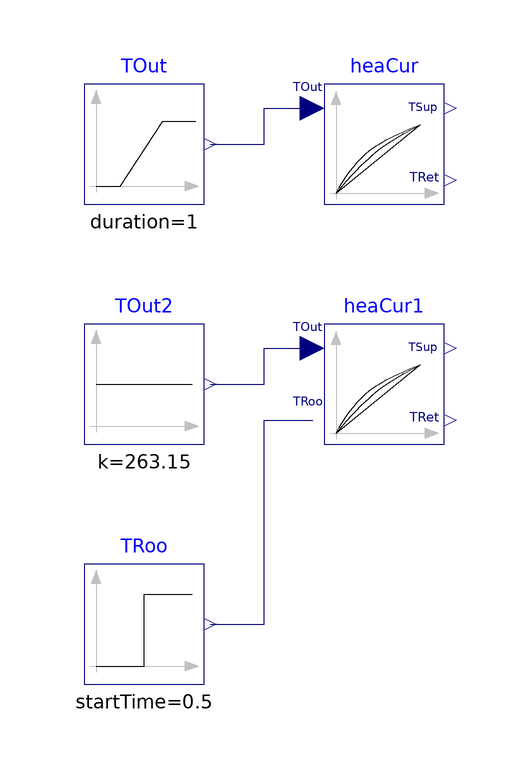

The Modelica model whose source follows is shown above as a component diagram (icons at their Placement, wires along their Line points).

model SupplyReturnTemperatureReset "Test model for the heating curve"
  extends Modelica.Icons.Example;
  Buildings.Controls.SetPoints.SupplyReturnTemperatureReset heaCur(
    m=1,
    TSup_nominal=333.15,
    TRet_nominal=313.15,
    TOut_nominal=263.15)
    "Temperature reset"
    annotation (Placement(transformation(extent={{-40,40},{-20,60}})));
  Modelica.Blocks.Sources.Ramp TOut(
    height=40,
    duration=1,
    offset=263.15)
    "Signal for outside air temperature"
    annotation (Placement(transformation(extent={{-80,40},{-60,60}})));
  Buildings.Controls.SetPoints.SupplyReturnTemperatureReset heaCur1(
    m=1,
    use_TRoo_in=true,
    TSup_nominal=333.15,
    TRet_nominal=313.15,
    TOut_nominal=263.15,
    dTOutHeaBal=15)
    "Temperature reset that uses room temperature as input"
    annotation (Placement(transformation(extent={{-40,0},{-20,20}})));
  Modelica.Blocks.Sources.Step TRoo(
    offset=273.15 + 20,
    startTime=0.5,
    height=-5) "Night set back from 20 to 15 deg C"
    annotation (Placement(transformation(extent={{-80,-40},{-60,-20}})));
  Modelica.Blocks.Sources.Constant TOut2(k=273.15 - 10)
   "Constant signal for outdoor air temperature"
    annotation (Placement(transformation(extent={{-80,0},{-60,20}})));
equation
  connect(TOut.y, heaCur.TOut) annotation (Line(
      points={{-59,50},{-50,50},{-50,56},{-42,56}},
      color={0,0,127}));
  connect(TOut2.y, heaCur1.TOut) annotation (Line(
      points={{-59,10},{-50,10},{-50,16},{-42,16}},
      color={0,0,127}));
  connect(TRoo.y, heaCur1.TRoo_in) annotation (Line(
      points={{-59,-30},{-50,-30},{-50,4},{-41.9,4}},
      color={0,0,127}));
  annotation (experiment(Tolerance=1e-6, StopTime=1.0),
__Dymola_Commands(file="modelica://Buildings/Resources/Scripts/Dymola/Controls/SetPoints/Examples/SupplyReturnTemperatureReset.mos"
        "Simulate and plot"),
    Documentation(info="<html>
<p>
Example that demonstrates the use of the hot water temperature reset
for a heating system.
The parameters of the block <code>heaCur</code>
are for a heating system with
<i>60</i>&deg;C supply water temperature and
<i>40</i>&deg;C return water temperature at
an outside temperature of
<i>-10</i>&deg;C and a room temperature of
<i>20</i>&deg;C. The offset for the temperature reset is
<i>8</i> Kelvin, i.e., above
<i>12</i>&deg;C outside temperature, there is no heating load.
The figure below shows the computed supply and return water temperatures.
</p>
<p align=\"center\">
<img src=\"modelica://Buildings/Resources/Images/Controls/SetPoints/Examples/SupplyReturnTemperatureReset.png\" border=\"1\" alt=\"Supply and return water temperatures.\"/>
</p>
</html>", revisions="<html>
<ul>
<li>
November 21, 2011, by Michael Wetter:<br/>
Added documentation.
</li>
</ul>
</html>"));
end SupplyReturnTemperatureReset;